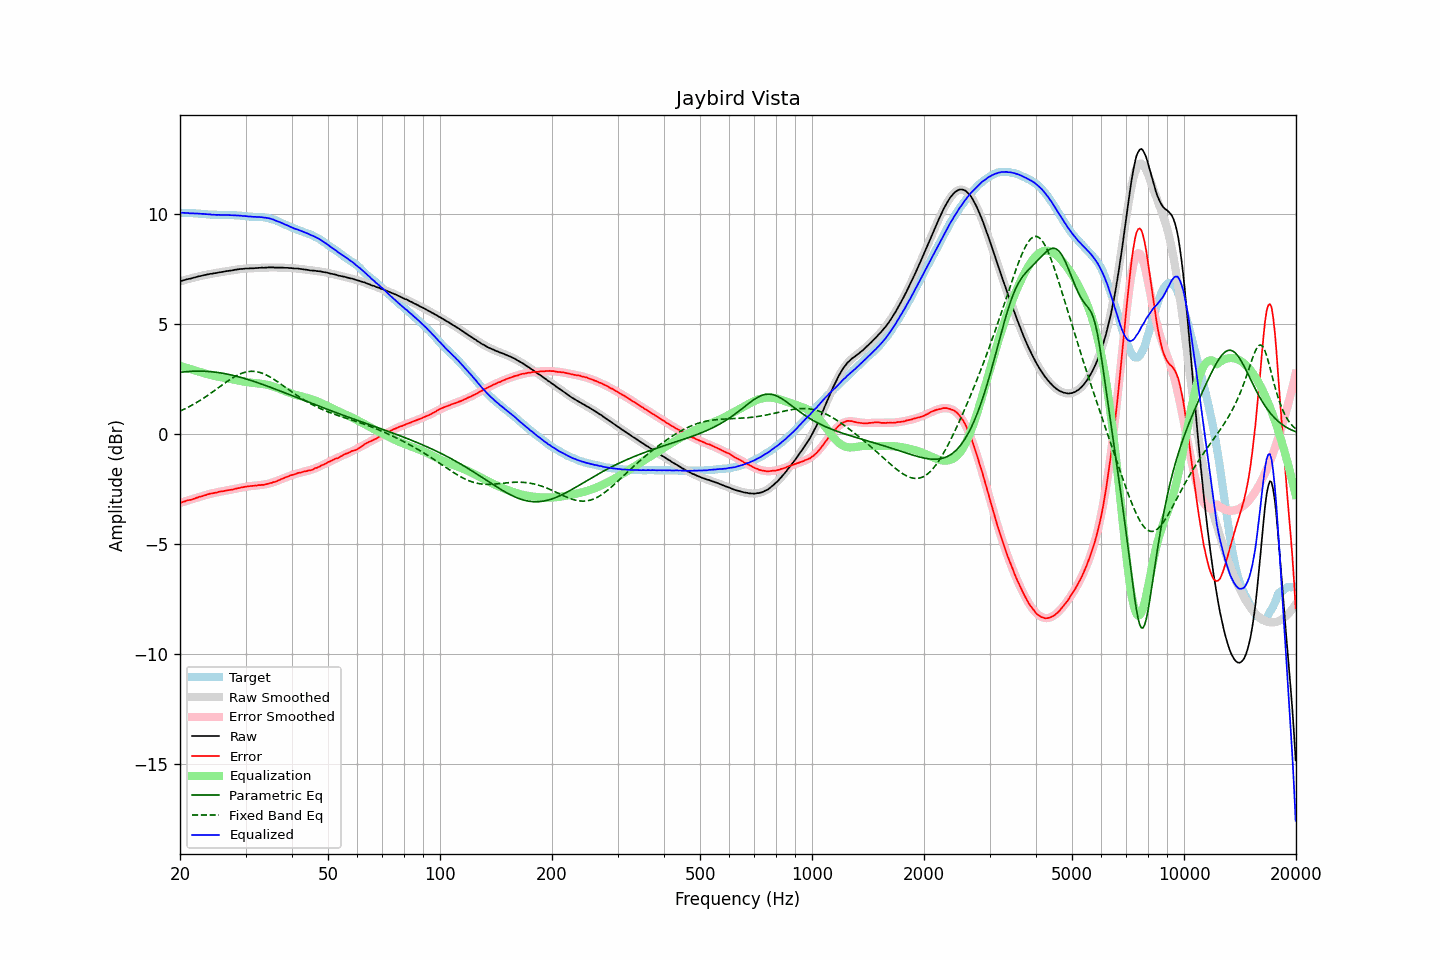

Source data for this figure (header and first rows):
frequency, raw, error, smoothed, error_smoothed, equalization, parametric_eq, fixed_band_eq, equalized_raw, equalized_smoothed, target
20.00, 6.95, -3.12, 6.95, -3.12, 3.12, 2.82, 1.06, 10.07, 10.07, 10.07
20.20, 6.98, -3.09, 6.98, -3.09, 3.09, 2.83, 1.09, 10.07, 10.07, 10.07
20.40, 7.00, -3.07, 7.00, -3.07, 3.07, 2.84, 1.13, 10.07, 10.07, 10.07
20.61, 7.02, -3.05, 7.02, -3.05, 3.05, 2.84, 1.16, 10.07, 10.06, 10.07
20.81, 7.04, -3.02, 7.04, -3.02, 3.02, 2.85, 1.20, 10.06, 10.06, 10.06
21.02, 7.06, -2.99, 7.06, -3.00, 3.00, 2.86, 1.23, 10.06, 10.06, 10.05
21.23, 7.07, -2.98, 7.08, -2.98, 2.98, 2.86, 1.27, 10.05, 10.06, 10.05
21.44, 7.09, -2.97, 7.10, -2.96, 2.96, 2.87, 1.31, 10.05, 10.05, 10.06
21.66, 7.11, -2.94, 7.11, -2.93, 2.93, 2.87, 1.35, 10.04, 10.05, 10.05
21.87, 7.13, -2.92, 7.13, -2.91, 2.91, 2.87, 1.39, 10.04, 10.04, 10.05
22.09, 7.15, -2.89, 7.15, -2.89, 2.89, 2.87, 1.43, 10.04, 10.04, 10.04
22.31, 7.17, -2.87, 7.17, -2.87, 2.87, 2.88, 1.48, 10.04, 10.04, 10.04
22.54, 7.19, -2.84, 7.19, -2.84, 2.84, 2.88, 1.52, 10.03, 10.03, 10.03
22.76, 7.20, -2.83, 7.20, -2.82, 2.82, 2.87, 1.57, 10.02, 10.03, 10.03
22.99, 7.22, -2.81, 7.22, -2.80, 2.80, 2.87, 1.61, 10.02, 10.02, 10.03
23.22, 7.24, -2.77, 7.23, -2.78, 2.78, 2.87, 1.66, 10.02, 10.02, 10.01
23.45, 7.25, -2.76, 7.25, -2.76, 2.76, 2.87, 1.71, 10.01, 10.01, 10.01
23.69, 7.27, -2.73, 7.27, -2.74, 2.74, 2.86, 1.76, 10.01, 10.00, 10.00
23.92, 7.28, -2.71, 7.28, -2.72, 2.72, 2.86, 1.81, 10.00, 10.00, 9.99
24.16, 7.30, -2.69, 7.29, -2.70, 2.70, 2.85, 1.86, 10.00, 9.99, 9.99
24.40, 7.30, -2.69, 7.31, -2.68, 2.68, 2.84, 1.91, 9.98, 9.99, 9.99
24.65, 7.32, -2.67, 7.32, -2.66, 2.66, 2.84, 1.97, 9.98, 9.98, 9.99
24.89, 7.33, -2.65, 7.33, -2.65, 2.65, 2.83, 2.02, 9.98, 9.98, 9.98
25.14, 7.34, -2.64, 7.34, -2.63, 2.63, 2.82, 2.07, 9.97, 9.98, 9.98
25.39, 7.36, -2.61, 7.36, -2.62, 2.62, 2.81, 2.13, 9.98, 9.98, 9.97
25.65, 7.37, -2.60, 7.37, -2.60, 2.60, 2.80, 2.18, 9.97, 9.97, 9.97
25.91, 7.38, -2.59, 7.38, -2.59, 2.59, 2.78, 2.23, 9.97, 9.97, 9.97
26.16, 7.39, -2.58, 7.39, -2.58, 2.58, 2.77, 2.29, 9.97, 9.97, 9.97
26.43, 7.41, -2.56, 7.41, -2.56, 2.56, 2.76, 2.34, 9.97, 9.97, 9.97
26.69, 7.42, -2.55, 7.42, -2.55, 2.55, 2.74, 2.39, 9.97, 9.97, 9.97
26.96, 7.43, -2.54, 7.43, -2.54, 2.54, 2.73, 2.44, 9.97, 9.97, 9.97
27.23, 7.44, -2.53, 7.44, -2.52, 2.52, 2.71, 2.49, 9.96, 9.97, 9.97
27.50, 7.45, -2.51, 7.45, -2.51, 2.51, 2.70, 2.53, 9.96, 9.96, 9.96
27.77, 7.46, -2.51, 7.47, -2.49, 2.49, 2.68, 2.58, 9.95, 9.96, 9.97
28.05, 7.48, -2.48, 7.48, -2.48, 2.48, 2.66, 2.62, 9.96, 9.96, 9.96
28.33, 7.49, -2.46, 7.49, -2.46, 2.46, 2.64, 2.66, 9.95, 9.95, 9.95
28.62, 7.50, -2.44, 7.50, -2.45, 2.45, 2.63, 2.70, 9.95, 9.95, 9.94
28.90, 7.51, -2.44, 7.51, -2.43, 2.43, 2.61, 2.73, 9.94, 9.94, 9.95
29.19, 7.52, -2.42, 7.51, -2.42, 2.42, 2.59, 2.77, 9.94, 9.93, 9.94
29.48, 7.52, -2.40, 7.52, -2.41, 2.41, 2.57, 2.79, 9.93, 9.93, 9.92
29.78, 7.53, -2.39, 7.53, -2.39, 2.39, 2.54, 2.82, 9.92, 9.92, 9.92
30.08, 7.54, -2.38, 7.53, -2.38, 2.38, 2.52, 2.83, 9.92, 9.91, 9.92
30.38, 7.54, -2.36, 7.54, -2.37, 2.37, 2.50, 2.85, 9.91, 9.91, 9.90
30.68, 7.54, -2.36, 7.54, -2.36, 2.36, 2.48, 2.86, 9.90, 9.90, 9.90
30.99, 7.55, -2.35, 7.55, -2.35, 2.35, 2.45, 2.87, 9.90, 9.90, 9.89
31.30, 7.55, -2.34, 7.55, -2.34, 2.34, 2.43, 2.87, 9.89, 9.90, 9.89
31.61, 7.55, -2.34, 7.56, -2.34, 2.34, 2.41, 2.86, 9.89, 9.89, 9.89
31.93, 7.56, -2.32, 7.56, -2.33, 2.33, 2.38, 2.86, 9.89, 9.89, 9.88
32.24, 7.56, -2.33, 7.56, -2.32, 2.32, 2.36, 2.84, 9.88, 9.88, 9.89
32.57, 7.57, -2.30, 7.57, -2.31, 2.31, 2.33, 2.83, 9.88, 9.88, 9.87
32.89, 7.57, -2.31, 7.57, -2.30, 2.30, 2.31, 2.81, 9.87, 9.87, 9.88
33.22, 7.58, -2.29, 7.57, -2.29, 2.29, 2.28, 2.78, 9.87, 9.87, 9.87
33.55, 7.57, -2.30, 7.58, -2.28, 2.28, 2.25, 2.75, 9.85, 9.86, 9.87
33.89, 7.58, -2.27, 7.58, -2.27, 2.27, 2.23, 2.72, 9.85, 9.85, 9.85
34.23, 7.58, -2.26, 7.58, -2.26, 2.26, 2.20, 2.69, 9.84, 9.84, 9.84
34.57, 7.59, -2.24, 7.58, -2.24, 2.24, 2.17, 2.65, 9.83, 9.82, 9.83
34.92, 7.59, -2.21, 7.58, -2.22, 2.22, 2.15, 2.61, 9.81, 9.80, 9.80
35.27, 7.59, -2.21, 7.59, -2.20, 2.20, 2.12, 2.57, 9.79, 9.78, 9.80
35.62, 7.59, -2.17, 7.59, -2.18, 2.18, 2.09, 2.52, 9.77, 9.76, 9.76
35.97, 7.58, -2.16, 7.59, -2.15, 2.15, 2.06, 2.47, 9.73, 9.74, 9.74
... 635 more rows
